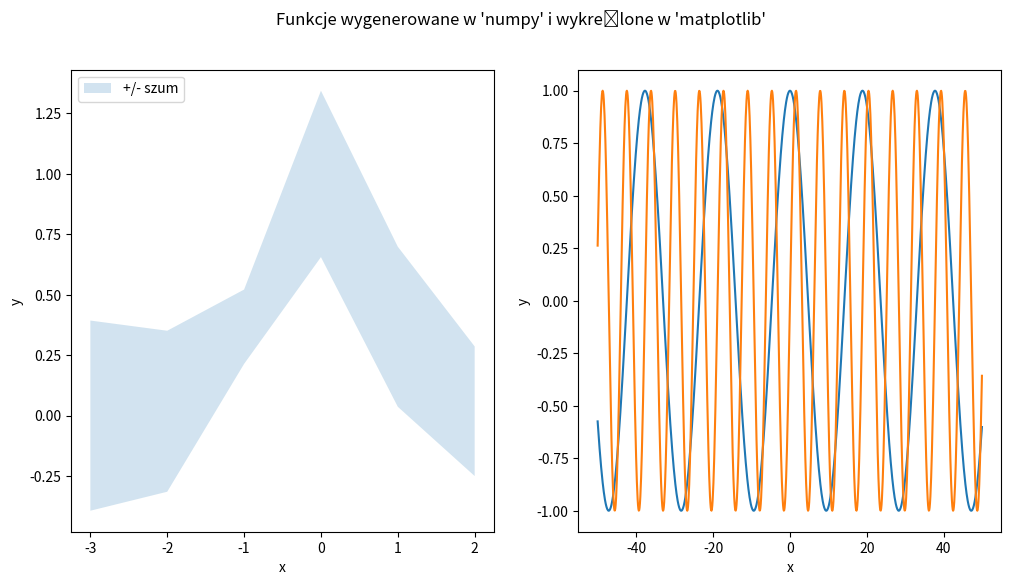

This chart was generated by the following Python code:
"""Zadanie z kreślenia wykresów."""

import matplotlib.pyplot as plt
import numpy as np

# Chcemy zapisać dwa wykresy ułożone w jednym wierszu i dwóh kolumnach
fig, ax = plt.subplots(nrows=1, ncols=2, figsize=(12, 6))


# Wykres pierwszy
# x to dziedzina: 50 próbek z zakresu [-3, 3] wygenerowanych liniowo
# y to exp(-x^2)
# y_err to szum pochodzący z rozkładu normalnego o zadanych parametrach
x = np.arange(-3,3,dtype=float)
y = np.exp(-x**2)
y_err = np.random.normal(loc=np.mean(y), scale=0.1, size=len(y))

# Zaznaczamy x, y oraz obszar szumu wokół funkcji
# ax[0].plot(...)
ax[0].fill_between(x, y - y_err, y + y_err, alpha=0.2, label="+/- szum")

# Dodajemy oznaczenia osi i legendę na górze po lewej stronie
ax[0].set_xlabel("x")
ax[0].set_ylabel("y")
ax[0].legend(loc="upper left")


# Wykres drugi
# Definiujemy dziedzinę (x) oraz funkcje do wykreślenia (y_1, y_2)
x = np.arange(start=-50.0, stop=50.0, step=0.1)
y_1 = np.cos(x / 3.0)
y_2 = np.sin(x)

# Kreślimy obie funkcje
ax[1].plot(x, y_1, label="cos(x/3)")
ax[1].plot(x, y_2, label="sin(x)")

# Ustawiamy skalę osi x na symetryczną-logarytmiczną oraz dodajemy siatkę w
# tle kreślonych krzywych
# ax[1]...
# ax[1]...

# Dodajemy oznaczenia osi i legendę na dole po prawej stronie
ax[1].set_xlabel("x")
ax[1].set_ylabel("y")
# ax[1]...

# Dodajemy tytuł
plt.suptitle("Funkcje wygenerowane w 'numpy' i wykreślone w 'matplotlib'")
plt.savefig("wykres_odpowiedz.png")